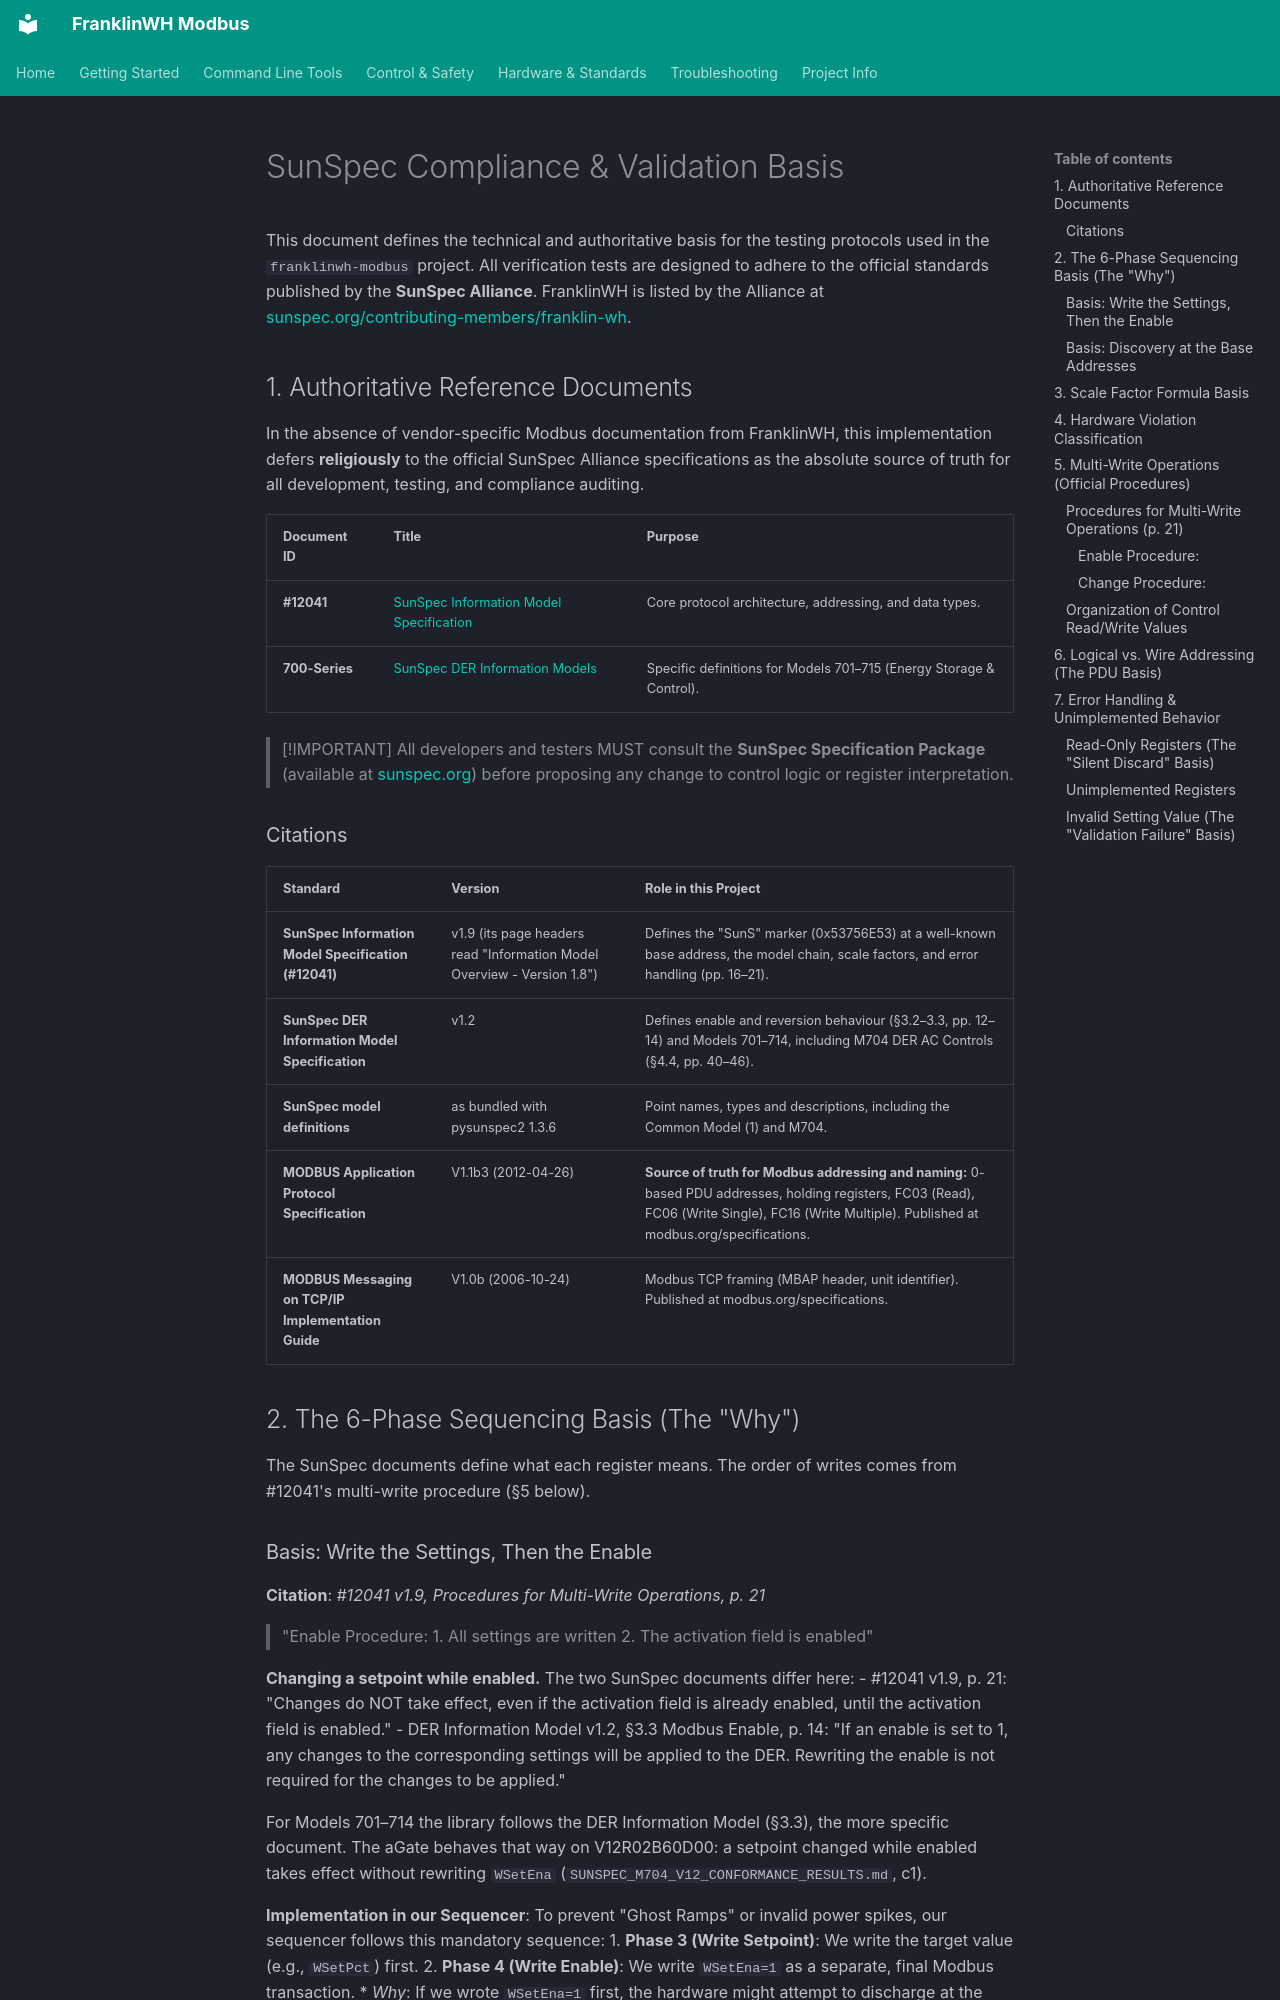

repository: david2069/franklinwh-modbus · page: SUNSPEC_COMPLIANCE_BASIS/index.html · generator: mkdocs

# SunSpec Compliance & Validation Basis

This document defines the technical and authoritative basis for the testing protocols used in the `franklinwh-modbus` project. All verification tests are designed to adhere to the official standards published by the **SunSpec Alliance**. FranklinWH is listed by the Alliance at [sunspec.org/contributing-members/franklin-wh](https://sunspec.org/contributing-members/franklin-wh/).

## 1. Authoritative Reference Documents

In the absence of vendor-specific Modbus documentation from FranklinWH, this implementation defers **religiously** to the official SunSpec Alliance specifications as the absolute source of truth for all development, testing, and compliance auditing.

| Document ID | Title | Purpose |
|-------------|-------|---------|
| **#12041** | [SunSpec Information Model Specification](https://sunspec.org/about-sunspec-specifications/) | Core protocol architecture, addressing, and data types. |
| **700-Series** | [SunSpec DER Information Models](https://sunspec.org/about-sunspec-specifications/) | Specific definitions for Models 701–715 (Energy Storage & Control). |

> [!IMPORTANT]
> All developers and testers MUST consult the **SunSpec Specification Package** (available at [sunspec.org](https://sunspec.org/)) before proposing any change to control logic or register interpretation.

### Citations

| Standard | Version | Role in this Project |
|:---|:---|:---|
| **SunSpec Information Model Specification (#12041)** | v1.9 (its page headers read "Information Model Overview - Version 1.8") | Defines the "SunS" marker (0x53756E53) at a well-known base address, the model chain, scale factors, and error handling (pp. 16–21). |
| **SunSpec DER Information Model Specification** | v1.2 | Defines enable and reversion behaviour (§3.2–3.3, pp. 12–14) and Models 701–714, including M704 DER AC Controls (§4.4, pp. 40–46). |
| **SunSpec model definitions** | as bundled with pysunspec2 1.3.6 | Point names, types and descriptions, including the Common Model (1) and M704. |
| **MODBUS Application Protocol Specification** | V1.1b3 (2012-04-26) | **Source of truth for Modbus addressing and naming:** 0-based PDU addresses, holding registers, FC03 (Read), FC06 (Write Single), FC16 (Write Multiple). Published at modbus.org/specifications. |
| **MODBUS Messaging on TCP/IP Implementation Guide** | V1.0b (2006-10-24) | Modbus TCP framing (MBAP header, unit identifier). Published at modbus.org/specifications. |

## 2. The 6-Phase Sequencing Basis (The "Why")

The SunSpec documents define what each register means. The order of writes comes from #12041's multi-write procedure (§5 below).
